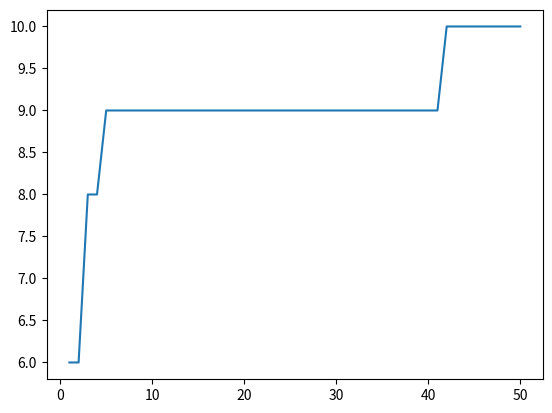

Recreate this plot in Python.
# coding: utf8
import matplotlib.pyplot as plt
import random
import copy
import numpy as np

### Todo: numpyに書き換える

# パラメーター
N = 10 # 0/1リスト長（遺伝子長）
K = 0

POPULATION_SIZE = 10 # 集団の個体数
GENERATION = 50 # 世代数
MUTATE_RATE = 0.1 # 突然異変の確率
SELECT_RATE = 0.5 # 選択割合

# 適応度を計算する
def calc_fitness(individual):
    return sum(individual) # リスト要素の合計

# 集団を適応度順にソートする
"""
 Todo: 評価値としてNKモデルでの評価値を採用
"""
def sort_fitness(population):
    fp = []
    for individual in population:
        fitness = calc_fitness(individual)
        fp.append((fitness, individual))
    fp.sort(reverse=True)  # 適応度でソート（降順）

    sorted_population = []
    # リストに入れ直す
    for fitness,  individual in fp:
        sorted_population.append(individual)
    return sorted_population

# エリート選択（適応度の高い個体を残す）
def selection(population):
    sorted_population = sort_fitness(population)
    n = int(POPULATION_SIZE * SELECT_RATE)

    return sorted_population[0 : n]

# 1点交叉
def crossover(ind1, ind2):
    r1 = random.randint(0, N -1)
    # r2 = random.randint(r1 + 1, N)
    child1 = copy.deepcopy(ind1)
    child2 = copy.deepcopy(ind2)
    child1[0:r1] = ind2[0:r1]
    child2[0:r1] = ind1[0:r1]
    return child1, child2

# 突然変異（10%の確率で遺伝子を変化）
def mutation(ind1):
    ind2 = copy.deepcopy(ind1)
    for i in range(N):
        if random.random() < MUTATE_RATE:
            ind2[i] =  random.randint(0,1)
    return ind2

def init_population():
    population = []
    for i in range(POPULATION_SIZE):
        individual =  []
        for j in range(N):
            individual.append(random.randint(0,1))
        population.append(individual)
    return population

def do_one_gengeration(population):
    #選択
    population = selection(population)

    # 少なくなった分の個体を交叉と突然変異によって生成
    n = POPULATION_SIZE - len(population)
    for i in range(n//2):
        r1 = random.randint(0, len(population) -1)
        r2 = random.randint(0, len(population) -1)
        while r1 == r2:
            r2 = random.randint(0, len(population) -1)
        # 交叉
        child1, child2 = crossover(population[r1], population[r2])
        # 突然変異
        child1 = mutation(child1)
        child2 = mutation(child2)
        # 集団に追加
        population.append(child1)
        population.append(child2)
    return population

def print_population(population):
    for individual in population:
        print(individual)
        
def get_best_individual(population):
    better_eval = 0.0
    better_gene = []
    for individual in population:
        fitness = calc_fitness(individual)
        if better_eval <= fitness:
          better_eval = fitness
          better_gene = individual
    return better_gene, better_eval

# メイン処理
best_gene = [0 for i in range(N)]
best_eval = 0.0
# 初期集団を生成（ランダムに0/1を10個ずつ並べる）
if __name__ == '__main__':
    population = init_population()
    generation_count = 0

    x = []
    y = []

    while generation_count < GENERATION:
        # print(str(generation_count + 1) + u"世代")
        population = do_one_gengeration(population)
        print_population(population)
        best_gene, best_eval = get_best_individual(population)
        print("best gene: {}\nbest evaluation: {}".format(best_gene, best_eval))
        generation_count += 1

        ### 出力用
        x.append(generation_count)
        y.append(best_eval)
    
    ## グラフ
    plt.plot(x, y)
    plt.show()
